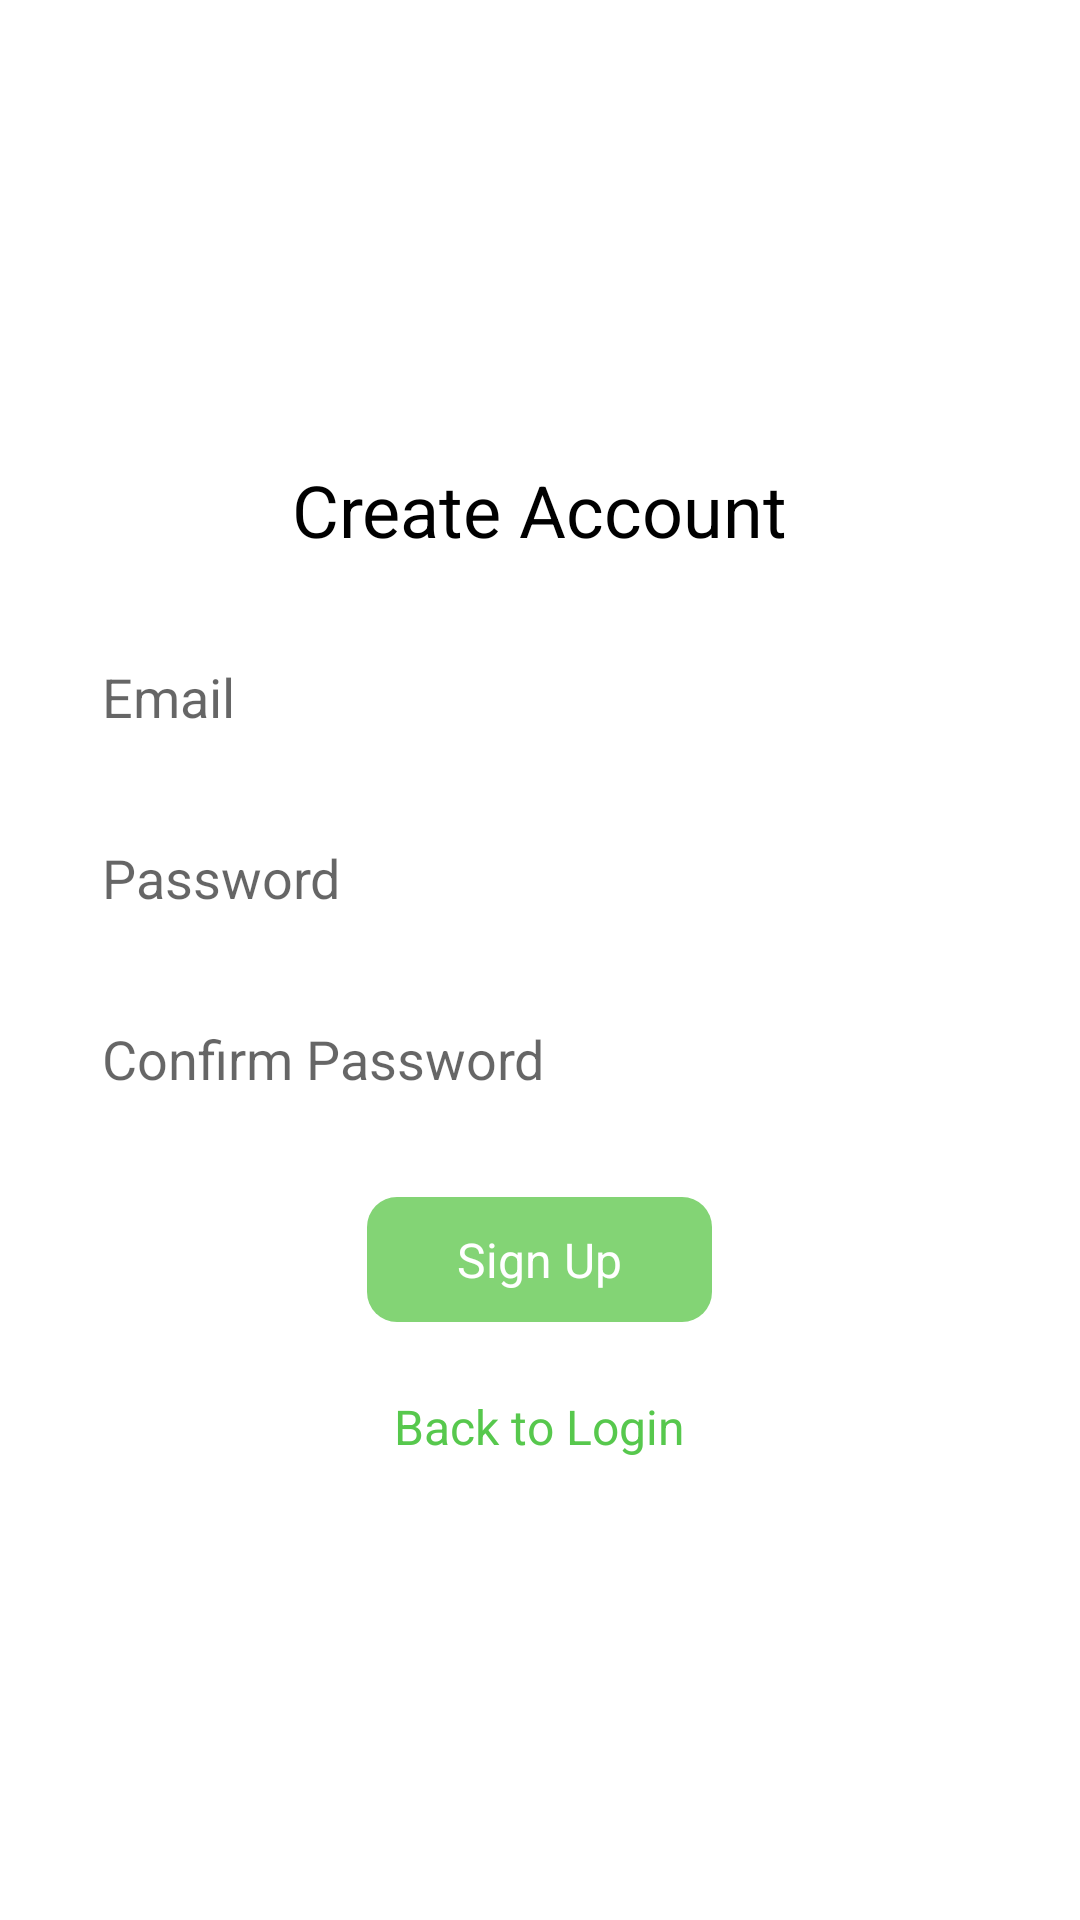

Here is an Android app screen rendered from its layout file. Give the layout XML and the strings, colors and styles it references.
<!-- AndroidManifest.xml: application theme Theme.GREENAPP -->
<!-- res/layout/activity_android_small_signup.xml -->
<?xml version="1.0" encoding="utf-8"?>
<LinearLayout xmlns:android="http://schemas.android.com/apk/res/android"
    android:orientation="vertical"
    android:background="#FFFFFF"
    android:gravity="center"
    android:padding="24dp"
    android:layout_width="match_parent"
    android:layout_height="match_parent">

    <TextView
        android:text="Create Account"
        android:textColor="#000000"
        android:textSize="24sp"
        android:layout_marginBottom="24dp"  android:layout_height="wrap_content" android:layout_width="wrap_content"/>

    <EditText
        android:id="@+id/signupEmail"
        android:hint="Email"
        android:inputType="textEmailAddress"
        android:layout_width="match_parent"
        android:layout_height="wrap_content"
        android:padding="10dp"
        android:layout_marginBottom="16dp"
        android:background="@drawable/cr10bffffff" />

    <EditText
        android:id="@+id/signupPassword"
        android:hint="Password"
        android:inputType="textPassword"
        android:layout_width="match_parent"
        android:layout_height="wrap_content"
        android:padding="10dp"
        android:layout_marginBottom="16dp"
        android:background="@drawable/cr10bffffff" />

    <EditText
        android:id="@+id/signupConfirm"
        android:hint="Confirm Password"
        android:inputType="textPassword"
        android:layout_width="match_parent"
        android:layout_height="wrap_content"
        android:padding="10dp"
        android:layout_marginBottom="24dp"
        android:background="@drawable/cr10bffffff" />

    <LinearLayout
        android:id="@+id/signupButton"
        android:orientation="vertical"
        android:gravity="center"
        android:background="@drawable/cr10b83d475"
        android:paddingVertical="10dp"
        android:paddingHorizontal="30dp"
        android:clickable="true"
        android:focusable="true"
        android:layout_marginBottom="24dp" android:layout_height="wrap_content" android:layout_width="wrap_content">
        <TextView
            android:text="Sign Up"
            android:textColor="#FFFFFF"
            android:textSize="16sp"  android:layout_height="wrap_content" android:layout_width="wrap_content"/>
    </LinearLayout>

    <TextView
        android:id="@+id/backToLogin"
        android:text="Back to Login"
        android:textColor="#57C84D"
        android:textSize="16sp"  android:layout_height="wrap_content" android:layout_width="wrap_content"/>
</LinearLayout>
<!-- resources referenced by this layout -->
<resources>
  <!-- drawable cr10b83d475 (drawable) -->
  <?xml version="1.0" encoding="UTF-8"?>
  <shape
  	xmlns:android="http://schemas.android.com/apk/res/android">
  	<solid
  		android:color="#83D475"
  	/>
  	<corners
  		android:radius="10dp"
  	/>      
  </shape>
  <style name="Theme.GREENAPP" parent="Theme.AppCompat.Light.NoActionBar" />
</resources>
